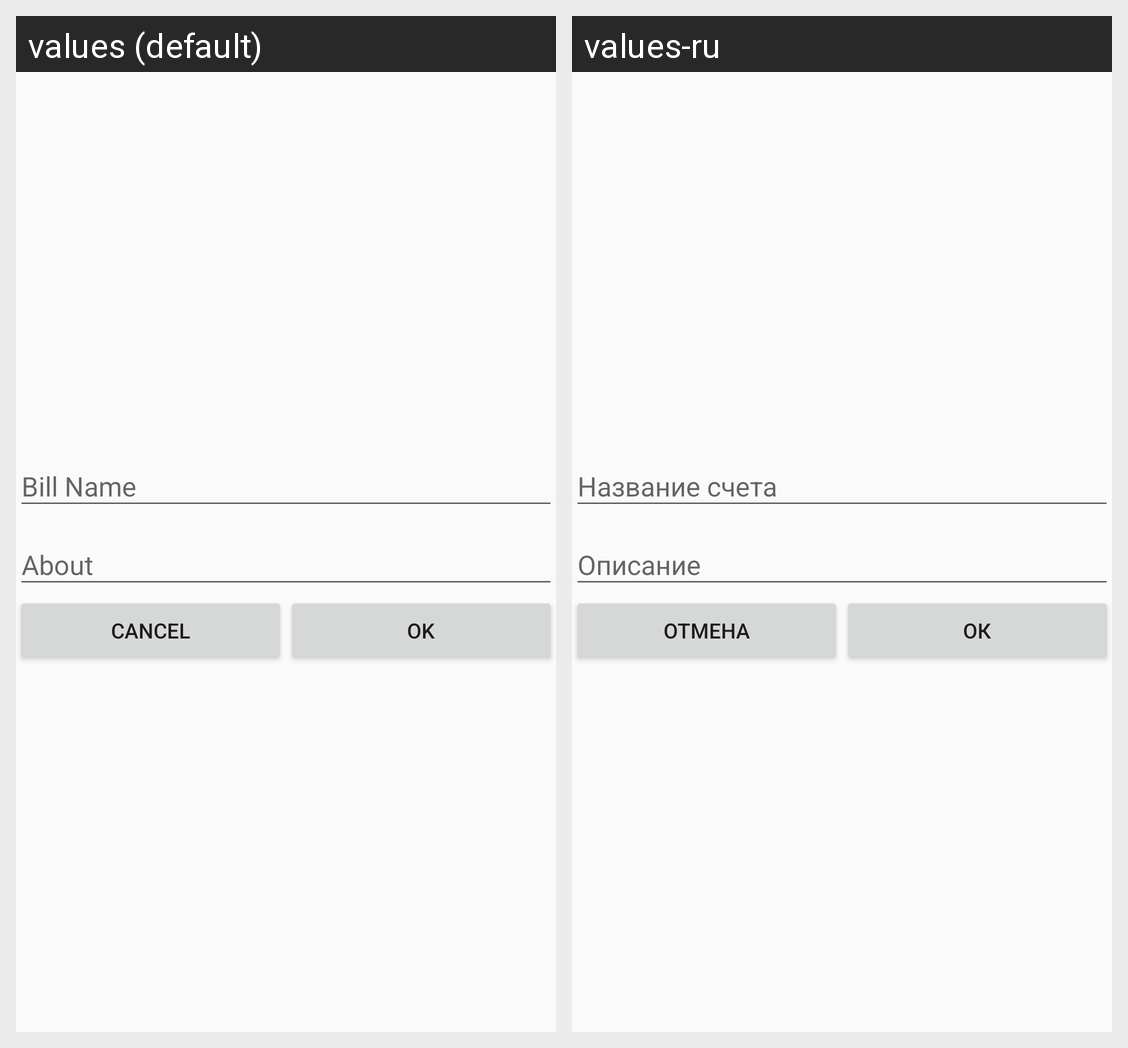

Strings drawn on this Android screen and how each of the app's shown locales translates them:
Android screen res/layout/activity_bill_intent.xml rendered under 2 locales, left to right: values (default), values-ru. Device: Nexus 5 (rendered at 1080×1920; each locale shown at half size, 540×960, under a caption strip naming it); theme AppTheme.
Strings drawn on this screen, with the default value and each locale's value (text and hints the layout hard-codes, and strings that could not be matched under every locale, appear in the picture but are not listed):

butCancel
  values: Cancel
  values-ru: Отмена

butOk
  values: Ok
  values-ru: ОК
